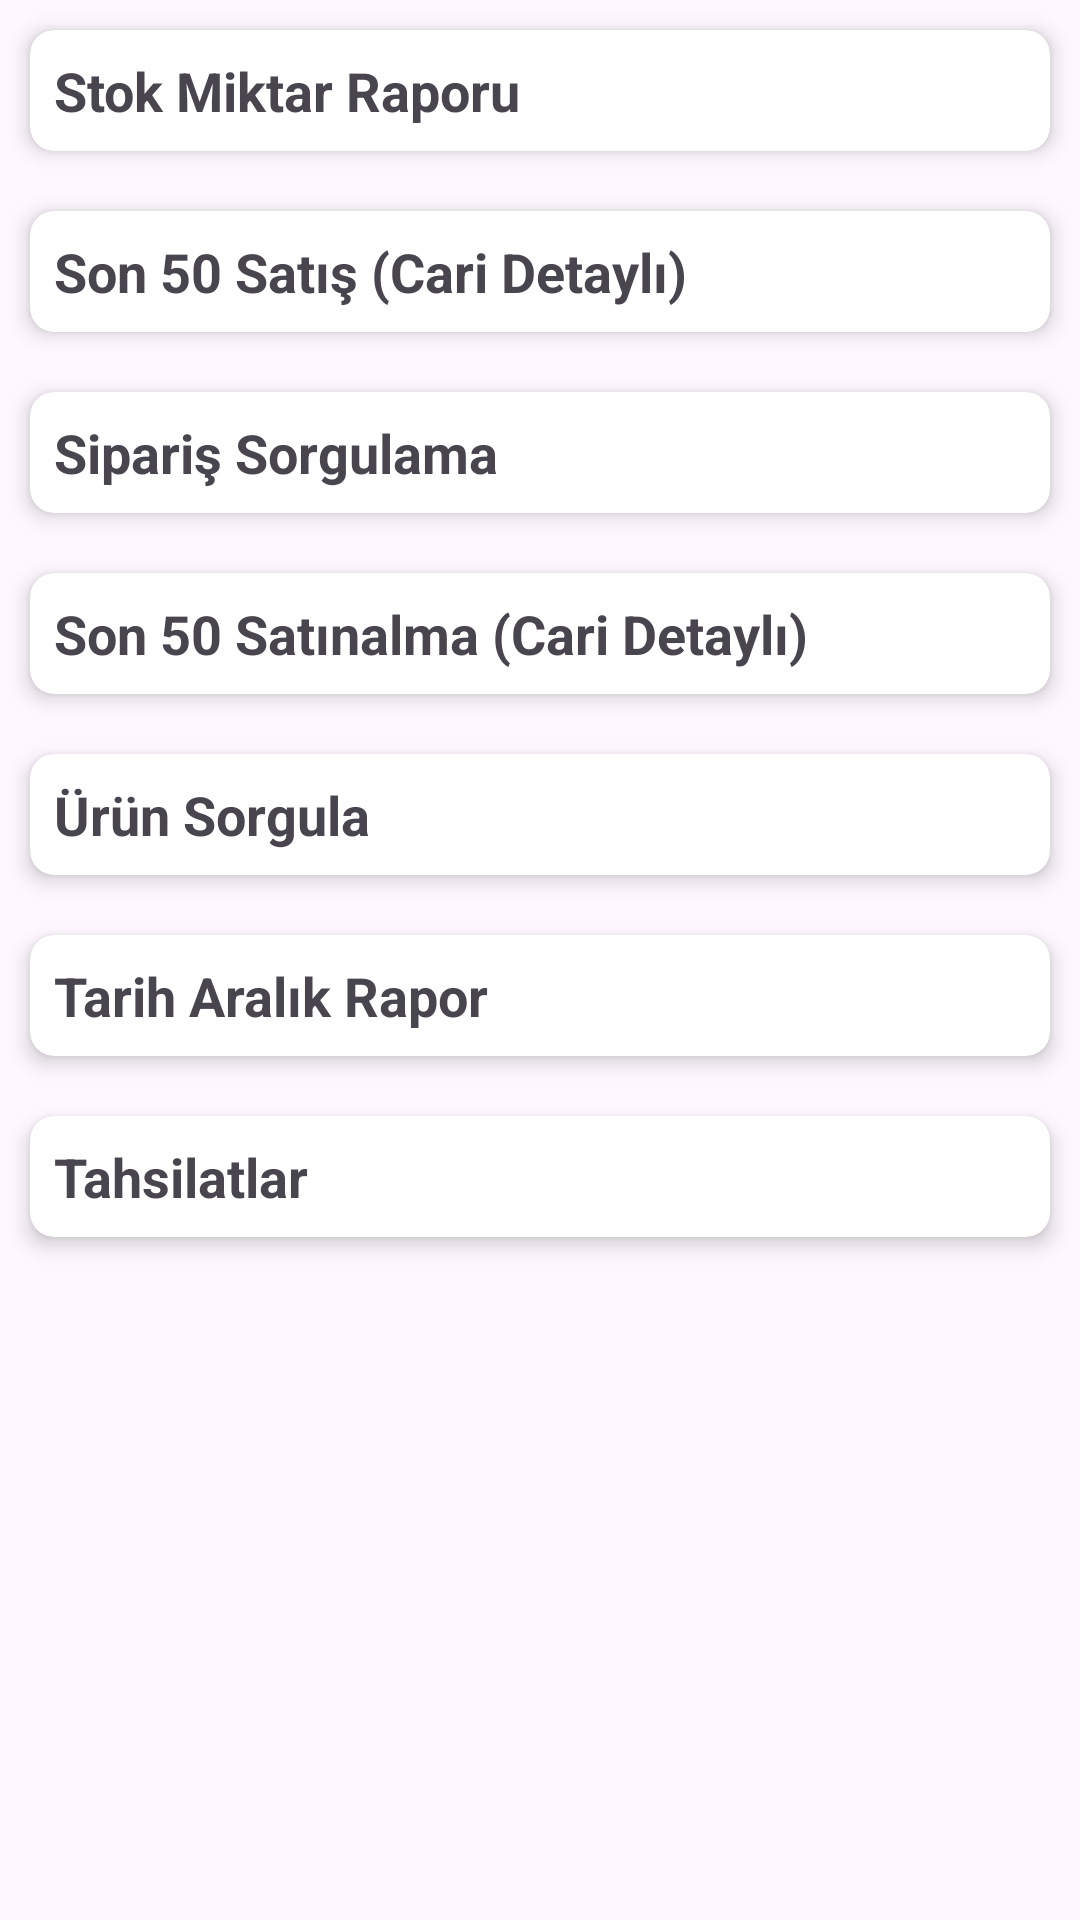

Write the Android layout XML for this screen, with the resource values it uses.
<!-- AndroidManifest.xml: application theme Theme.YGNStoreManagement -->
<!-- res/layout/fragment_reports.xml -->
<LinearLayout xmlns:android="http://schemas.android.com/apk/res/android"
    xmlns:app="http://schemas.android.com/apk/res-auto"
    android:layout_width="match_parent"
    android:layout_height="match_parent"
    android:orientation="vertical"
    android:layout_marginTop="12dp"
    android:id="@+id/reportFragment"
    >

    <androidx.cardview.widget.CardView
        android:id="@+id/cardViewStockAmount"
        android:layout_width="match_parent"
        android:layout_height="wrap_content"
        android:layout_margin="10dp"
        app:cardCornerRadius="8dp"
        app:cardElevation="4dp">

        <LinearLayout
            android:layout_width="match_parent"
            android:layout_height="wrap_content"
            android:orientation="vertical"
            android:padding="8dp"
            >

            <TextView
                android:layout_width="wrap_content"
                android:layout_height="wrap_content"
                android:text="@string/report_stock_amount"
                android:textSize="18sp"
                android:textStyle="bold" />

        </LinearLayout>
    </androidx.cardview.widget.CardView>

    <androidx.cardview.widget.CardView
        android:id="@+id/cardViewSalesDetailByClientDetail"
        android:layout_width="match_parent"
        android:layout_height="wrap_content"
        android:layout_margin="10dp"
        app:cardCornerRadius="8dp"
        app:cardElevation="4dp">

        <LinearLayout
            android:layout_width="match_parent"
            android:layout_height="wrap_content"
            android:orientation="vertical"
            android:padding="8dp">

            <TextView
                android:layout_width="wrap_content"
                android:layout_height="wrap_content"
                android:text="@string/report_sales_detail_by_client_detail"
                android:textSize="18sp"
                android:textStyle="bold" />

        </LinearLayout>
    </androidx.cardview.widget.CardView>

    <androidx.cardview.widget.CardView
        android:id="@+id/cardViewOrderQuery"
        android:layout_width="match_parent"
        android:layout_height="wrap_content"
        android:layout_margin="10dp"
        app:cardCornerRadius="8dp"
        app:cardElevation="4dp">

        <LinearLayout
            android:layout_width="match_parent"
            android:layout_height="wrap_content"
            android:orientation="vertical"
            android:padding="8dp">

            <TextView
                android:layout_width="wrap_content"
                android:layout_height="wrap_content"
                android:text="@string/report_order_query"
                android:textSize="18sp"
                android:textStyle="bold" />

        </LinearLayout>
    </androidx.cardview.widget.CardView>

    <androidx.cardview.widget.CardView
        android:id="@+id/cardViewPurchasingDetailByClientDetail"
        android:layout_width="match_parent"
        android:layout_height="wrap_content"
        android:layout_margin="10dp"
        app:cardCornerRadius="8dp"
        app:cardElevation="4dp">

        <LinearLayout
            android:layout_width="match_parent"
            android:layout_height="wrap_content"
            android:orientation="vertical"
            android:padding="8dp">

            <TextView
                android:layout_width="wrap_content"
                android:layout_height="wrap_content"
                android:text="@string/report_purchasing_detail_by_client_detail"
                android:textSize="18sp"
                android:textStyle="bold" />

        </LinearLayout>
    </androidx.cardview.widget.CardView>

    <androidx.cardview.widget.CardView
        android:id="@+id/cardViewItemInformation"
        android:layout_width="match_parent"
        android:layout_height="wrap_content"
        android:layout_margin="10dp"
        app:cardCornerRadius="8dp"
        app:cardElevation="4dp">

        <LinearLayout
            android:layout_width="match_parent"
            android:layout_height="wrap_content"
            android:orientation="vertical"
            android:padding="8dp">

            <TextView
                android:layout_width="wrap_content"
                android:layout_height="wrap_content"
                android:text="@string/report_item_information"
                android:textSize="18sp"
                android:textStyle="bold" />

        </LinearLayout>
    </androidx.cardview.widget.CardView>

    <androidx.cardview.widget.CardView
        android:id="@+id/cardViewOrderFilterByDateReport"
        android:layout_width="match_parent"
        android:layout_height="wrap_content"
        android:layout_margin="10dp"
        app:cardCornerRadius="8dp"
        app:cardElevation="4dp">

        <LinearLayout
            android:layout_width="match_parent"
            android:layout_height="wrap_content"
            android:orientation="vertical"
            android:padding="8dp">

            <TextView
                android:layout_width="wrap_content"
                android:layout_height="wrap_content"
                android:text="@string/tarih_aralik_rapor"
                android:textSize="18sp"
                android:textStyle="bold" />

        </LinearLayout>
    </androidx.cardview.widget.CardView>

    <androidx.cardview.widget.CardView
        android:id="@+id/cardViewCashProceedByClientDetail"
        android:layout_width="match_parent"
        android:layout_height="wrap_content"
        android:layout_margin="10dp"
        app:cardCornerRadius="8dp"
        app:cardElevation="4dp">

        <LinearLayout
            android:layout_width="match_parent"
            android:layout_height="wrap_content"
            android:orientation="vertical"
            android:padding="8dp">

            <TextView
                android:layout_width="wrap_content"
                android:layout_height="wrap_content"
                android:text="@string/report_cashproceed_client_detail"
                android:textSize="18sp"
                android:textStyle="bold" />

        </LinearLayout>
    </androidx.cardview.widget.CardView>
</LinearLayout>
<!-- resources referenced by this layout -->
<resources>
  <string name="report_cashproceed_client_detail">Tahsilatlar</string>
  <string name="report_item_information">Ürün Sorgula</string>
  <string name="report_order_query">Sipariş Sorgulama</string>
  <string name="report_purchasing_detail_by_client_detail">Son 50 Satınalma (Cari Detaylı)</string>
  <string name="report_sales_detail_by_client_detail">Son 50 Satış (Cari Detaylı)</string>
  <string name="report_stock_amount">Stok Miktar Raporu</string>
  <string name="tarih_aralik_rapor">Tarih Aralık Rapor</string>
  <style name="Theme.YGNStoreManagement" parent="Base.Theme.YGNStoreManagement" />
  <style name="Base.Theme.YGNStoreManagement" parent="Theme.Material3.Light.NoActionBar">
          <item name="android:statusBarColor">#03A9F4</item>
          <item name="android:forceDarkAllowed" tools:targetApi="q">false</item>
  
          <item name="android:backgroundDimEnabled">true</item>
          <item name="android:backgroundDimAmount">0.6</item>
  
      </style>
</resources>
